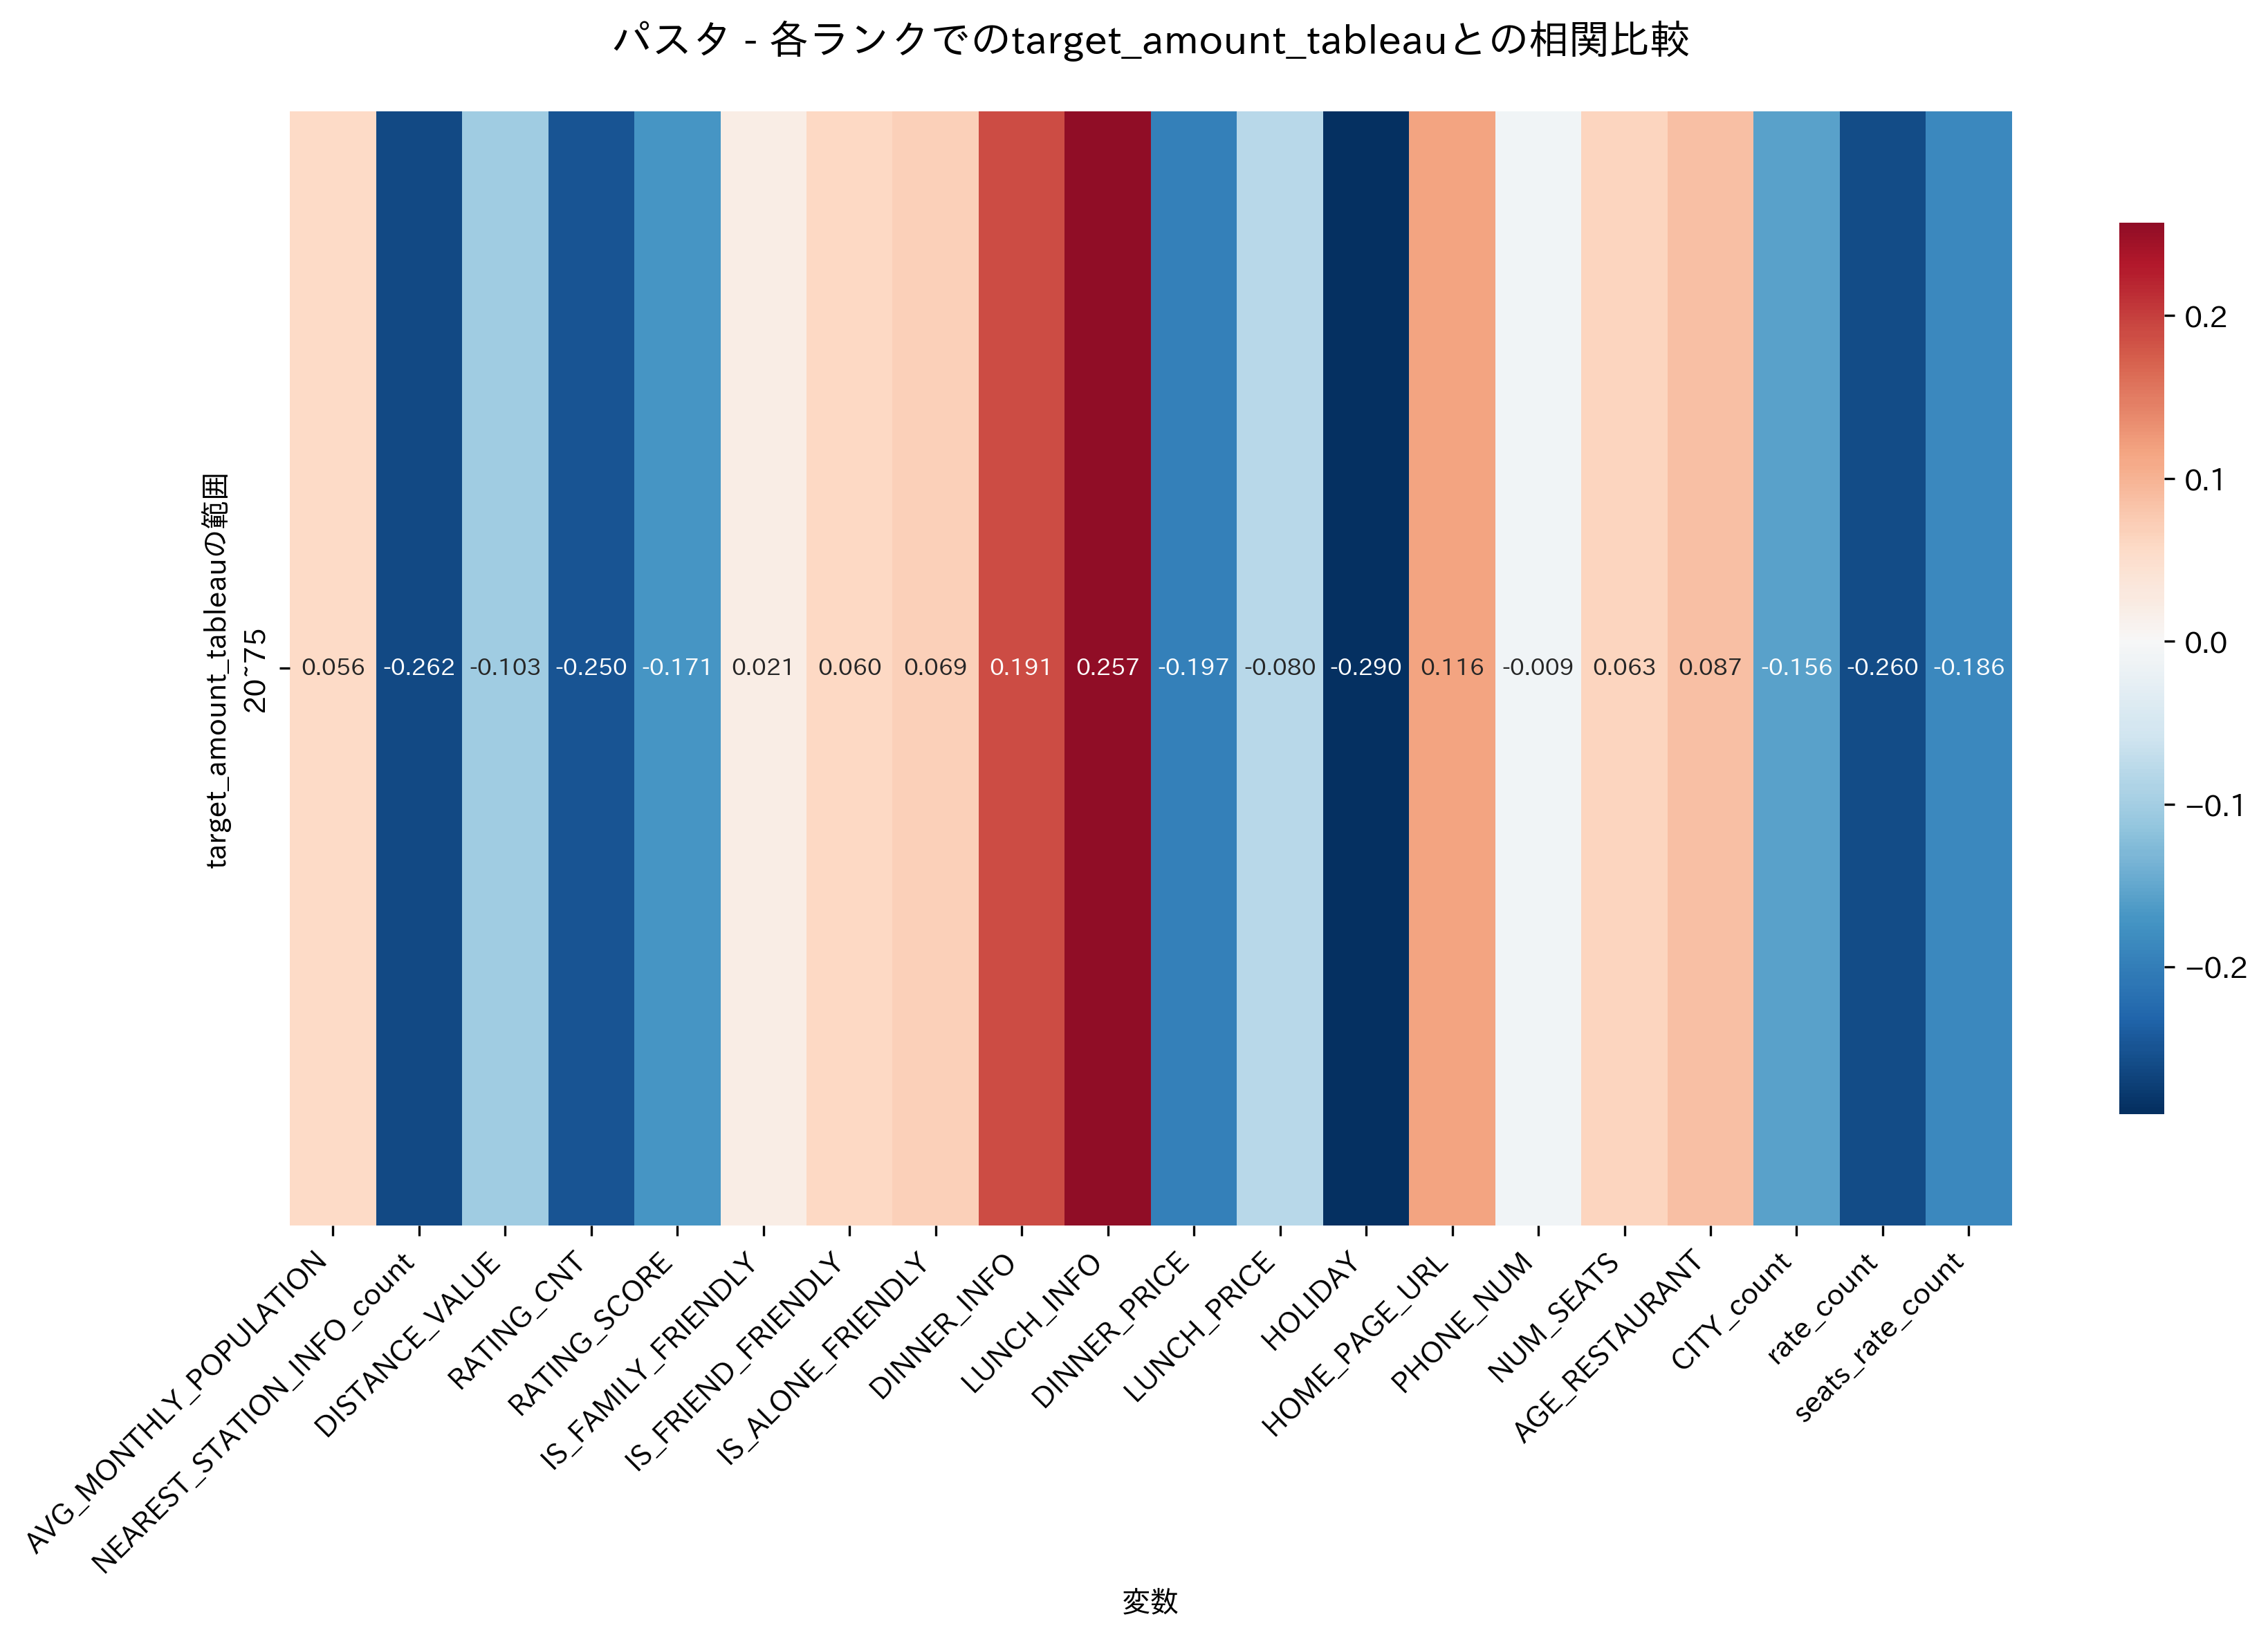

Source data for this figure (header and first rows):
, 20~75
AVG_MONTHLY_POPULATION, 0.05621
NEAREST_STATION_INFO_count, -0.2623
DISTANCE_VALUE, -0.1028
RATING_CNT, -0.25
RATING_SCORE, -0.1713
IS_FAMILY_FRIENDLY, 0.02058
IS_FRIEND_FRIENDLY, 0.05992
IS_ALONE_FRIENDLY, 0.06936
DINNER_INFO, 0.1905
LUNCH_INFO, 0.2571
DINNER_PRICE, -0.1965
LUNCH_PRICE, -0.07966
HOLIDAY, -0.2905
HOME_PAGE_URL, 0.116
PHONE_NUM, -0.008675
NUM_SEATS, 0.06269
AGE_RESTAURANT, 0.08711
CITY_count, -0.1559
rate_count, -0.2596
seats_rate_count, -0.186
